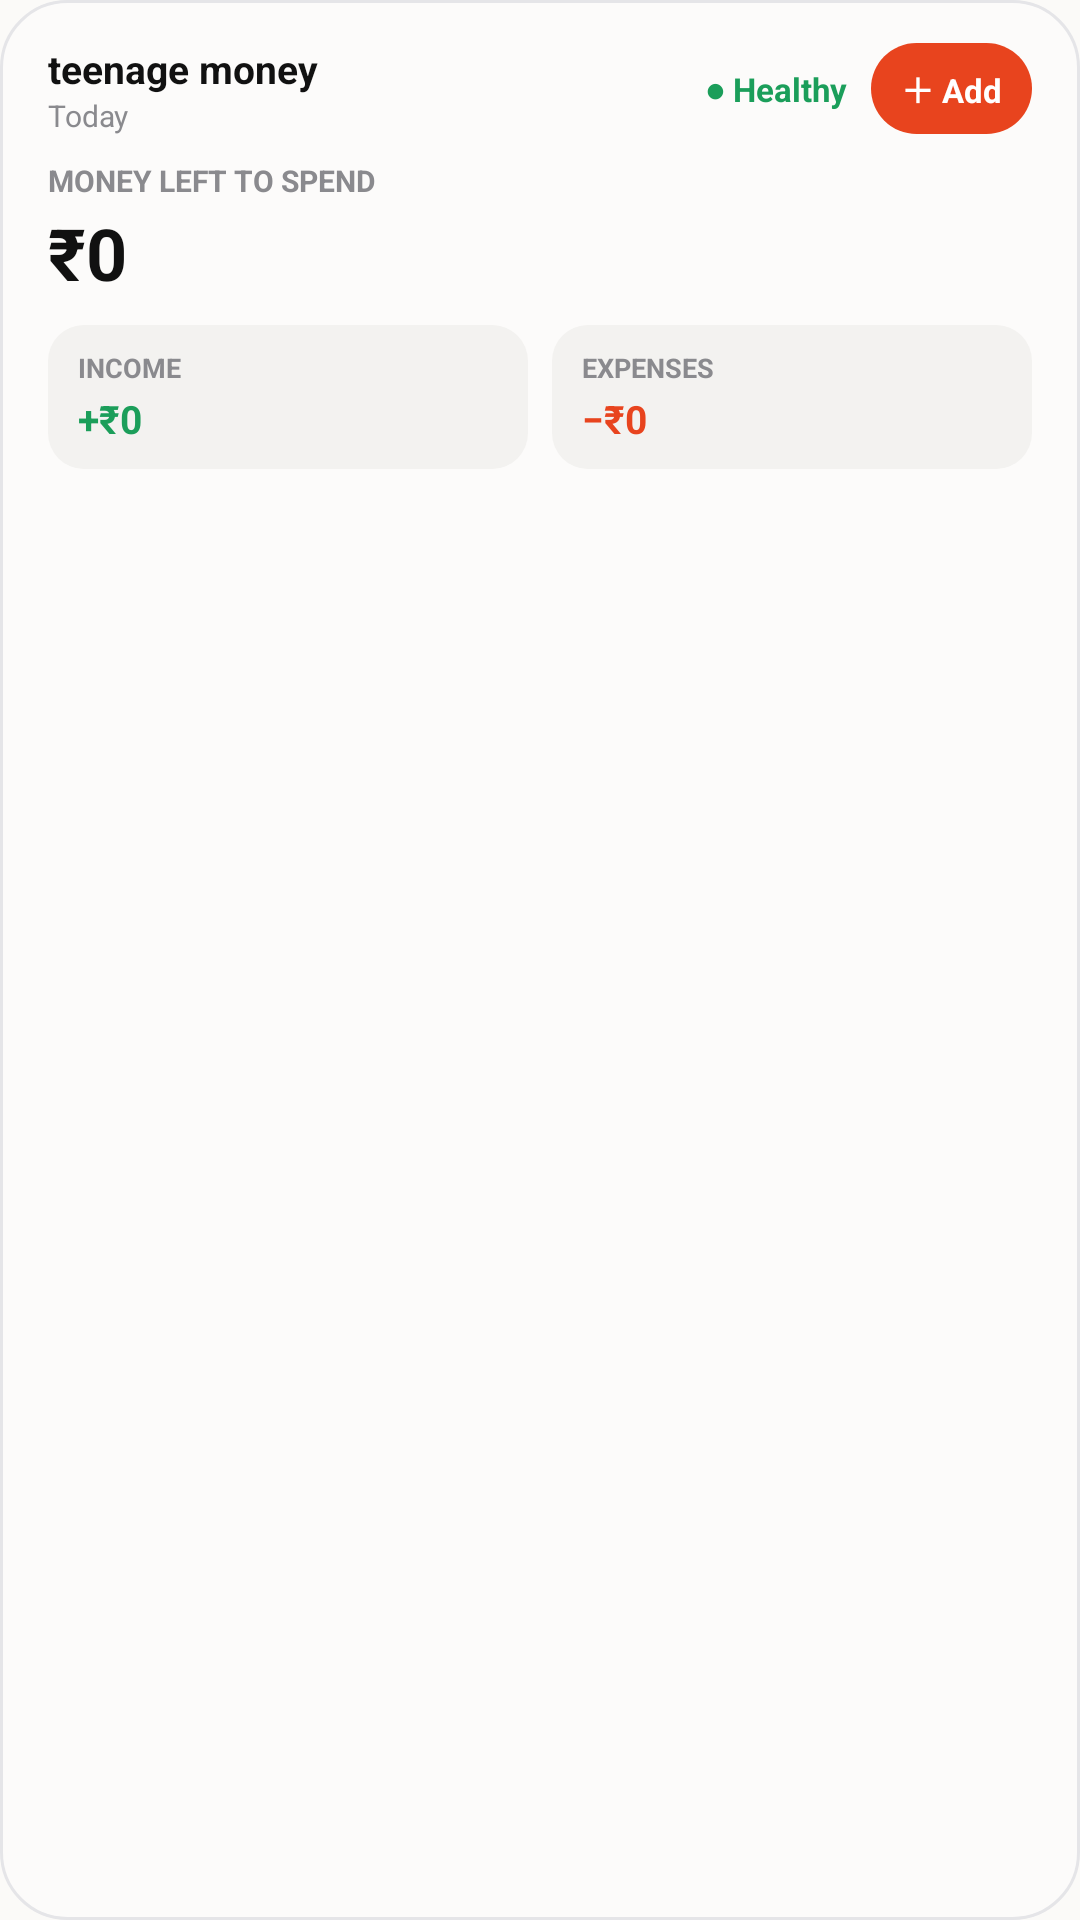

This screen was rendered from an Android layout file. Write that file and the resources it references.
<!-- AndroidManifest.xml: application theme Theme.TeenageMoney -->
<!-- res/layout/widget_medium.xml -->
<?xml version="1.0" encoding="utf-8"?>
<LinearLayout xmlns:android="http://schemas.android.com/apk/res/android"
    android:id="@+id/widget_medium_root"
    android:layout_width="match_parent"
    android:layout_height="match_parent"
    android:orientation="vertical"
    android:background="@drawable/widget_background"
    android:clickable="true"
    android:focusable="true">

    <LinearLayout
        android:layout_width="match_parent"
        android:layout_height="wrap_content"
        android:gravity="center_vertical"
        android:orientation="horizontal">

        <LinearLayout
            android:layout_width="0dp"
            android:layout_height="wrap_content"
            android:layout_weight="1"
            android:orientation="vertical">

            <TextView
                android:layout_width="wrap_content"
                android:layout_height="wrap_content"
                android:text="@string/widget_brand"
                android:textColor="#FF111111"
                android:textSize="13sp"
                android:textStyle="bold" />

            <TextView
                android:id="@+id/widget_medium_date"
                android:layout_width="wrap_content"
                android:layout_height="wrap_content"
                android:text="Today"
                android:textColor="#FF8A8A8E"
                android:textSize="10sp" />
        </LinearLayout>

        <TextView
            android:id="@+id/widget_medium_status"
            android:layout_width="wrap_content"
            android:layout_height="wrap_content"
            android:layout_marginEnd="8dp"
            android:text="● Healthy"
            android:textColor="#FF1B9E5A"
            android:textSize="11sp"
            android:textStyle="bold" />

        <TextView
            android:id="@+id/widget_medium_add"
            android:layout_width="wrap_content"
            android:layout_height="wrap_content"
            android:background="@drawable/widget_add_button"
            android:clickable="true"
            android:contentDescription="@string/widget_add_expense_cd"
            android:focusable="true"
            android:text="@string/widget_add"
            android:textColor="#FFFFFFFF"
            android:textSize="11sp"
            android:textStyle="bold" />
    </LinearLayout>

    <TextView
        android:layout_width="wrap_content"
        android:layout_height="wrap_content"
        android:layout_marginTop="8dp"
        android:text="@string/widget_money_left"
        android:textColor="#FF8A8A8E"
        android:textSize="10sp"
        android:textStyle="bold" />

    <TextView
        android:id="@+id/widget_medium_balance"
        android:layout_width="match_parent"
        android:layout_height="wrap_content"
        android:layout_marginTop="1dp"
        android:ellipsize="end"
        android:maxLines="1"
        android:text="@string/widget_zero_balance"
        android:textColor="#FF111111"
        android:textSize="24sp"
        android:textStyle="bold" />

    <LinearLayout
        android:layout_width="match_parent"
        android:layout_height="wrap_content"
        android:layout_marginTop="8dp"
        android:orientation="horizontal">

        <LinearLayout
            android:layout_width="0dp"
            android:layout_height="wrap_content"
            android:layout_weight="1"
            android:layout_marginEnd="4dp"
            android:background="@drawable/widget_metric_box"
            android:orientation="vertical">

            <TextView
                android:layout_width="wrap_content"
                android:layout_height="wrap_content"
                android:text="@string/widget_income"
                android:textColor="#FF8A8A8E"
                android:textSize="9sp"
                android:textStyle="bold" />

            <TextView
                android:id="@+id/widget_medium_income"
                android:layout_width="wrap_content"
                android:layout_height="wrap_content"
                android:layout_marginTop="2dp"
                android:ellipsize="end"
                android:maxLines="1"
                android:text="+₹0"
                android:textColor="#FF1B9E5A"
                android:textSize="13sp"
                android:textStyle="bold" />
        </LinearLayout>

        <LinearLayout
            android:layout_width="0dp"
            android:layout_height="wrap_content"
            android:layout_weight="1"
            android:layout_marginStart="4dp"
            android:background="@drawable/widget_metric_box"
            android:orientation="vertical">

            <TextView
                android:layout_width="wrap_content"
                android:layout_height="wrap_content"
                android:text="@string/widget_expenses"
                android:textColor="#FF8A8A8E"
                android:textSize="9sp"
                android:textStyle="bold" />

            <TextView
                android:id="@+id/widget_medium_expenses"
                android:layout_width="wrap_content"
                android:layout_height="wrap_content"
                android:layout_marginTop="2dp"
                android:ellipsize="end"
                android:maxLines="1"
                android:text="−₹0"
                android:textColor="#FFE8441E"
                android:textSize="13sp"
                android:textStyle="bold" />
        </LinearLayout>
    </LinearLayout>
</LinearLayout>
<!-- resources referenced by this layout -->
<resources>
  <!-- drawable widget_add_button (drawable) -->
  <?xml version="1.0" encoding="utf-8"?>
  <shape xmlns:android="http://schemas.android.com/apk/res/android">
      <solid android:color="#FFE8441E" />
      <corners android:radius="16dp" />
      <padding
          android:left="10dp"
          android:top="7dp"
          android:right="10dp"
          android:bottom="7dp" />
  </shape>
  <!-- drawable widget_background (drawable) -->
  <?xml version="1.0" encoding="utf-8"?>
  <shape xmlns:android="http://schemas.android.com/apk/res/android">
      <solid android:color="#FFFCFBFA" />
      <stroke android:width="1dp" android:color="#FFE5E5E8" />
      <corners android:radius="22dp" />
      <padding
          android:left="16dp"
          android:top="14dp"
          android:right="16dp"
          android:bottom="14dp" />
  </shape>
  <!-- drawable widget_metric_box (drawable) -->
  <?xml version="1.0" encoding="utf-8"?>
  <shape xmlns:android="http://schemas.android.com/apk/res/android">
      <solid android:color="#FFF3F2F0" />
      <corners android:radius="12dp" />
      <padding
          android:left="10dp"
          android:top="8dp"
          android:right="10dp"
          android:bottom="8dp" />
  </shape>
  <string name="widget_add">＋ Add</string>
  <string name="widget_add_expense_cd">Add expense</string>
  <string name="widget_brand">teenage money</string>
  <string name="widget_expenses">EXPENSES</string>
  <string name="widget_income">INCOME</string>
  <string name="widget_money_left">MONEY LEFT TO SPEND</string>
  <string name="widget_zero_balance">₹0</string>
  <style name="Theme.TeenageMoney" parent="android:Theme.Material.Light.NoActionBar">
          <item name="android:statusBarColor">#292834</item>
          <item name="android:navigationBarColor">#FFFFFF</item>
          <item name="android:windowBackground">#fbfaf8</item>
          <item name="android:windowLightStatusBar">false</item>
      </style>
</resources>
